53-way image classification set "Splited" from GitHub (braveJu/LBP); label vocabulary: Kyberge_blanket1, Kyberge_blanket2, Kyberge_canvas1, Kyberge_ceiling1, Kyberge_ceiling2, Kyberge_cushion1, Kyberge_floor1, Kyberge_floor2, Kyberge_grass1, Kyberge_lentils1, Kyberge_linseeds1, Kyberge_oatmeal1, Kyberge_pearlsugar1, Kyberge_rice1, Kyberge_rice2, Kyberge_rug1, Kyberge_sand1, Kyberge_scarf1, Kyberge_scarf2, Kyberge_screen1, Kyberge_seat1, Kyberge_seat2, Kyberge_sesameseeds1, Kyberge_stone1, Kyberge_stone2, Kyberge_stone3, Kyberge_stoneslab1, Kyberge_wall1, UIUC01_bark1, UIUC02_bark2, UIUC03_bark3, UIUC04_wood1, UIUC05_wood2, UIUC06_wood3, UIUC07_water, UIUC08_granite, UIUC09_marble, UIUC10_floor1, UIUC11_floor2, UIUC12_pebbles, UIUC13_wall, UIUC14_brick1, UIUC15_brick2, UIUC16_glass1, UIUC17_glass2, UIUC18_carpet1, UIUC19_carpet2, UIUC20_upholstery, UIUC21_wallpaper, UIUC22_fur, UIUC23_knit, UIUC24_corduroy, UIUC25_plaid.

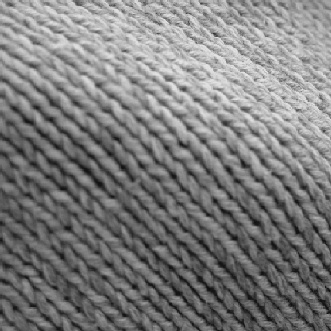
Label: UIUC23_knit

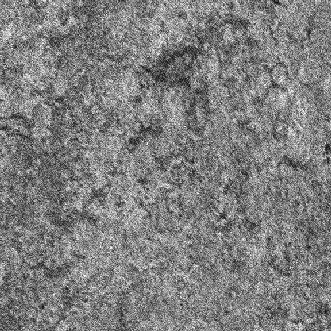
Label: Kyberge_floor2

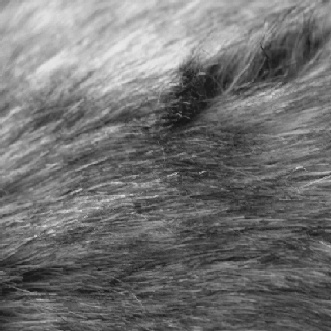
Label: UIUC22_fur

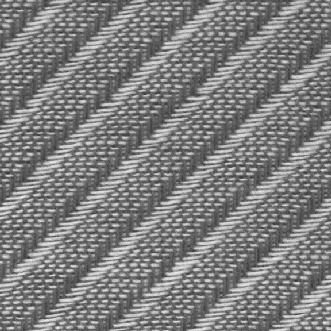
Label: Kyberge_screen1

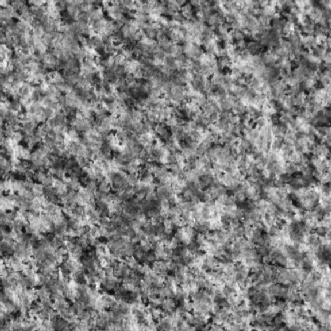
Label: Kyberge_stone1

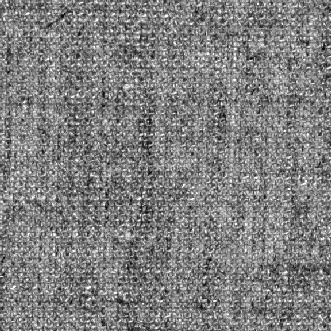
Label: Kyberge_canvas1
